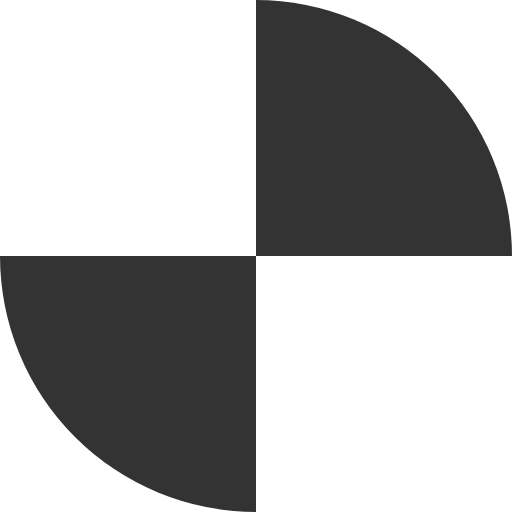
t = 0.00 s
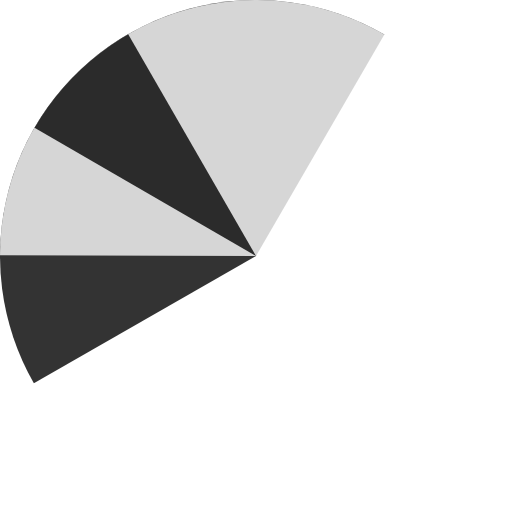
t = 0.42 s
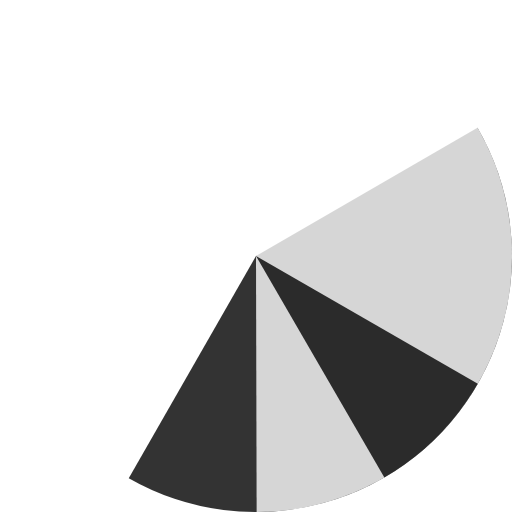
t = 0.83 s
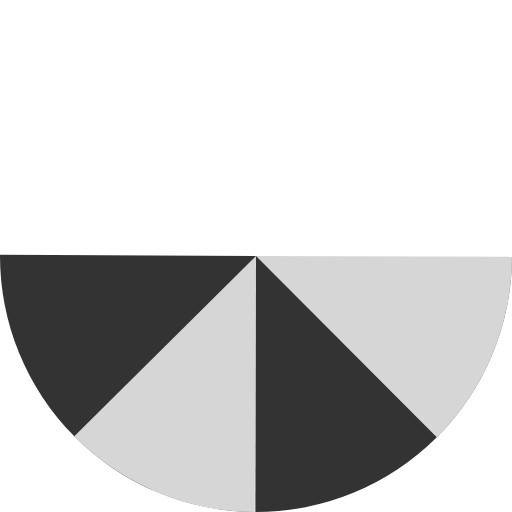
t = 0.94 s
t = 1.25 s: frame unchanged from t = 0.00 s, image omitted
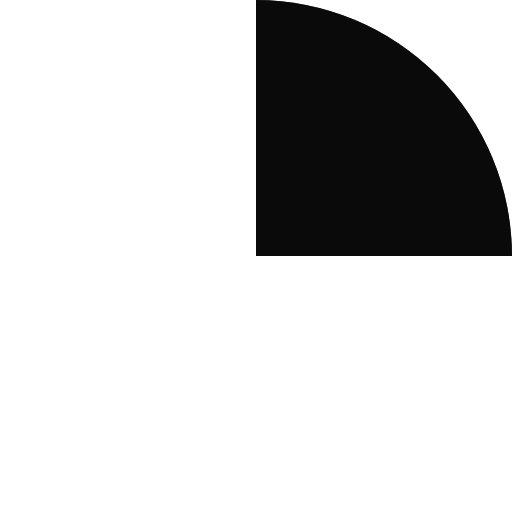
t = 1.88 s

The animated SVG that drew these frames (rendered in a browser with its animation timeline set to each time). Animation: 4 SMIL elements (animateTransform=4); one cycle of 2.50 s, repeats indefinitely.

<?xml version="1.0" encoding="utf-8"?>
<svg xmlns="http://www.w3.org/2000/svg" xmlns:xlink="http://www.w3.org/1999/xlink" style="margin: auto; background: rgba(0, 0, 0, 0) none repeat scroll 0% 0%; display: block; shape-rendering: auto;" width="100px" height="100px" viewBox="0 0 100 100" preserveAspectRatio="xMidYMid">
<g transform="translate(50 50)">
  <g transform="scale(1)">
    <g transform="translate(-50 -50)">
      <g>
        <animateTransform attributeName="transform" type="rotate" repeatCount="indefinite" values="0 50 50;360 50 50" keyTimes="0;1" dur="0.625s"></animateTransform>
        <path fill-opacity="0.8" fill="#000000" d="M50 50L50 0A50 50 0 0 1 100 50Z"></path>
      </g>
      <g>
        <animateTransform attributeName="transform" type="rotate" repeatCount="indefinite" values="0 50 50;360 50 50" keyTimes="0;1" dur="0.8333333333333333s"></animateTransform>
        <path fill-opacity="0.8" fill="#ffffff" d="M50 50L50 0A50 50 0 0 1 100 50Z" transform="rotate(90 50 50)"></path>
      </g>
      <g>
        <animateTransform attributeName="transform" type="rotate" repeatCount="indefinite" values="0 50 50;360 50 50" keyTimes="0;1" dur="1.25s"></animateTransform>
        <path fill-opacity="0.8" fill="#000000" d="M50 50L50 0A50 50 0 0 1 100 50Z" transform="rotate(180 50 50)"></path>
      </g>
      <g>
        <animateTransform attributeName="transform" type="rotate" repeatCount="indefinite" values="0 50 50;360 50 50" keyTimes="0;1" dur="2.5s"></animateTransform>
        <path fill-opacity="0.8" fill="#ffffff" d="M50 50L50 0A50 50 0 0 1 100 50Z" transform="rotate(270 50 50)"></path>
      </g>
    </g>
  </g>
</g>
<!-- [ldio] generated by https://loading.io/ --></svg>
